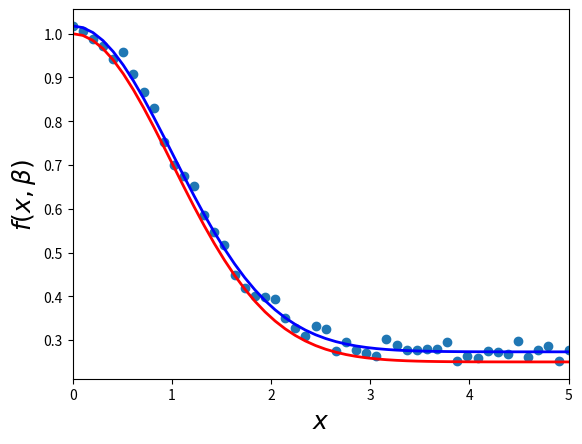

Recreate this plot in Python.
import numpy as np
import scipy as sp
import matplotlib.pyplot as plt

# Добавим шума в данные, сделанные по функции f(x,b) с коэффициентами b = (0.25, 0.75, 0.5)
beta = (0.25, 0.75, 0.5)
def f(x, b0, b1, b2):
    return b0 + b1 * np.exp(-b2 * x**2)

# зададим массив из точек xi
xdata = np.linspace(0, 5, 50)

# создаем теоретически правильные значения точек yi (без шума)
y = f(xdata, *beta)

# зашумляем эти данные
ydata = y + 0.05 * np.random.rand(len(xdata))

# Используем функцию для получения решения в виде коэффициентов функции f(x) для указанных xdata и ydata
from scipy.optimize import curve_fit
beta_opt, beta_cov = sp.optimize.curve_fit(f, xdata, ydata)
print(beta_opt)

# Вычислим линейное отклонение
lin_dev = sum(beta_cov[0])
print(lin_dev)

# Вычислим квадратичное уравнение
residuals = ydata - f(xdata, *beta_opt)
fres = sum(residuals**2)
print(fres)

fig, ax = plt.subplots()
ax.scatter(xdata,ydata)
ax.plot(xdata, y, 'r', lw=2)
ax.plot(xdata, f(xdata, *beta_opt), 'b', lw=2)
ax.set_xlim(0, 5)
ax.set_xlabel(r"$x$", fontsize = 18)
ax.set_ylabel(r"$f(x,\beta)$", fontsize = 18)
plt.show()